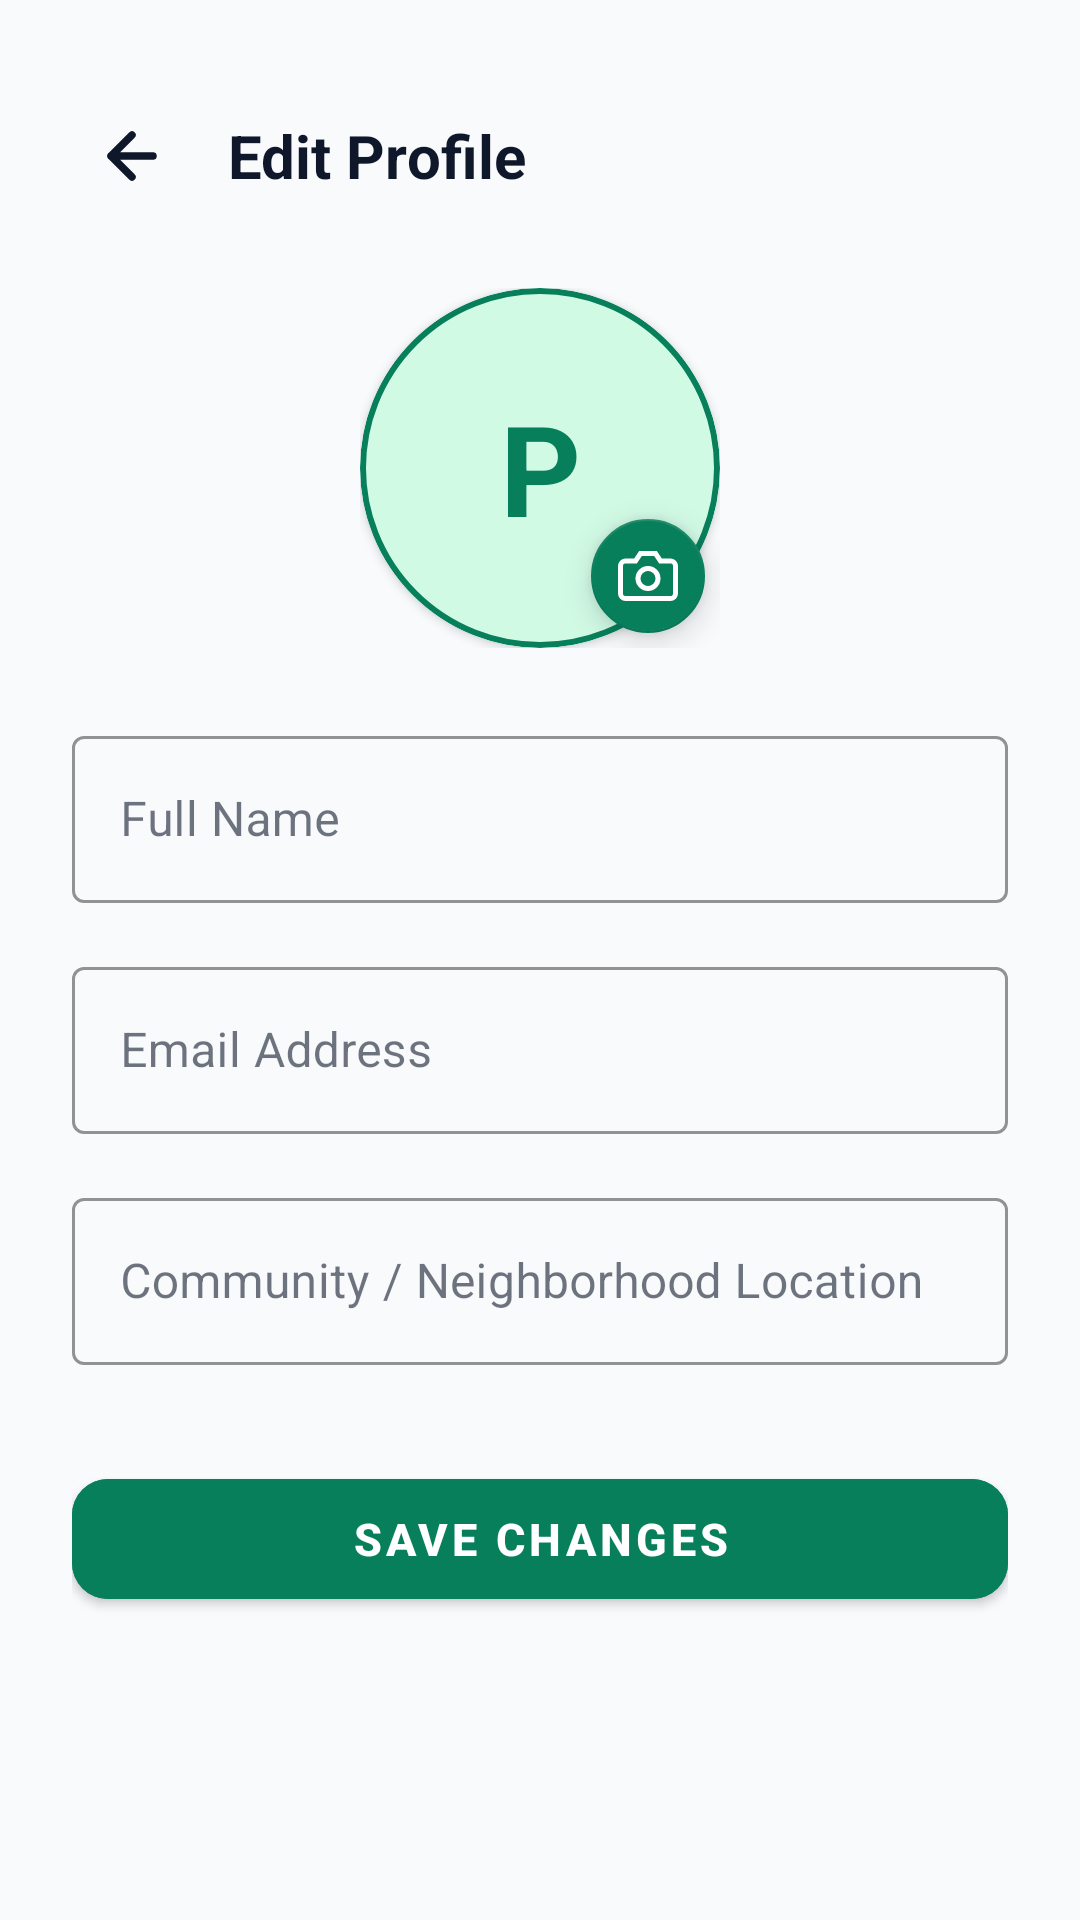

The Android layout XML behind this screen, and the referenced resources:
<!-- AndroidManifest.xml: application theme AppTheme -->
<!-- res/layout/activity_edit_profile.xml -->
<?xml version="1.0" encoding="utf-8"?>
<ScrollView xmlns:android="http://schemas.android.com/apk/res/android"
    xmlns:app="http://schemas.android.com/apk/res-auto"
    xmlns:tools="http://schemas.android.com/tools"
    android:layout_width="match_parent"
    android:layout_height="match_parent"
    android:background="@color/bg_app"
    android:fillViewport="true">

    <LinearLayout
        android:layout_width="match_parent"
        android:layout_height="wrap_content"
        android:orientation="vertical"
        android:padding="24dp">

        
        <LinearLayout
            android:layout_width="match_parent"
            android:layout_height="wrap_content"
            android:orientation="horizontal"
            android:gravity="center_vertical"
            android:layout_marginTop="8dp"
            android:layout_marginBottom="24dp">

            <ImageButton
                android:id="@+id/btnBack"
                android:layout_width="40dp"
                android:layout_height="40dp"
                android:background="?attr/selectableItemBackgroundBorderless"
                android:src="@drawable/ic_back"
                android:contentDescription="Back" />

            <TextView
                android:layout_width="0dp"
                android:layout_height="wrap_content"
                android:layout_weight="1"
                android:layout_marginStart="12dp"
                android:text="Edit Profile"
                android:textColor="@color/text_main"
                android:textSize="20sp"
                android:textStyle="bold" />
        </LinearLayout>

        
        <FrameLayout
            android:layout_width="120dp"
            android:layout_height="120dp"
            android:layout_gravity="center_horizontal"
            android:layout_marginBottom="24dp">

            <com.google.android.material.card.MaterialCardView
                android:layout_width="120dp"
                android:layout_height="120dp"
                app:cardCornerRadius="60dp"
                app:cardElevation="2dp"
                app:strokeWidth="2dp"
                app:strokeColor="@color/colorPrimary">

                <ImageView
                    android:id="@+id/ivProfileImage"
                    android:layout_width="match_parent"
                    android:layout_height="match_parent"
                    android:scaleType="centerCrop"
                    android:contentDescription="Profile Picture" />

                <TextView
                    android:id="@+id/tvAvatarFallback"
                    android:layout_width="match_parent"
                    android:layout_height="match_parent"
                    android:gravity="center"
                    android:background="@drawable/badge_available"
                    android:textColor="@color/badge_available_text"
                    android:textSize="42sp"
                    android:textStyle="bold"
                    android:text="P" />
            </com.google.android.material.card.MaterialCardView>

            <com.google.android.material.floatingactionbutton.FloatingActionButton
                android:id="@+id/btnChangePhoto"
                android:layout_width="wrap_content"
                android:layout_height="wrap_content"
                android:layout_gravity="bottom|end"
                app:fabCustomSize="38dp"
                app:maxImageSize="20dp"
                android:src="@drawable/ic_camera"
                app:tint="@color/text_white"
                app:backgroundTint="@color/colorPrimary"
                android:contentDescription="Change Photo" />
        </FrameLayout>

        
        <TextView
            android:id="@+id/tvErrorBanner"
            android:layout_width="match_parent"
            android:layout_height="wrap_content"
            android:layout_marginBottom="16dp"
            android:background="@drawable/bg_error_banner"
            android:textColor="@color/danger"
            android:padding="12dp"
            android:textSize="13sp"
            android:visibility="gone"
            tools:visibility="visible"
            tools:text="Failed to update profile." />

        
        <com.google.android.material.textfield.TextInputLayout
            style="@style/Widget.MaterialComponents.TextInputLayout.OutlinedBox"
            android:layout_width="match_parent"
            android:layout_height="wrap_content"
            android:layout_marginBottom="16dp"
            android:hint="Full Name"
            app:boxStrokeColor="@color/colorPrimary"
            app:hintTextColor="@color/colorPrimary">

            <com.google.android.material.textfield.TextInputEditText
                android:id="@+id/etDisplayName"
                android:layout_width="match_parent"
                android:layout_height="wrap_content"
                android:inputType="textPersonName"
                android:textColor="@color/text_main" />
        </com.google.android.material.textfield.TextInputLayout>

        <com.google.android.material.textfield.TextInputLayout
            style="@style/Widget.MaterialComponents.TextInputLayout.OutlinedBox"
            android:layout_width="match_parent"
            android:layout_height="wrap_content"
            android:layout_marginBottom="16dp"
            android:hint="Email Address"
            app:boxStrokeColor="@color/colorPrimary"
            app:hintTextColor="@color/colorPrimary">

            <com.google.android.material.textfield.TextInputEditText
                android:id="@+id/etEmail"
                android:layout_width="match_parent"
                android:layout_height="wrap_content"
                android:inputType="textEmailAddress"
                android:textColor="@color/text_main" />
        </com.google.android.material.textfield.TextInputLayout>

        <com.google.android.material.textfield.TextInputLayout
            style="@style/Widget.MaterialComponents.TextInputLayout.OutlinedBox"
            android:layout_width="match_parent"
            android:layout_height="wrap_content"
            android:layout_marginBottom="32dp"
            android:hint="Community / Neighborhood Location"
            app:boxStrokeColor="@color/colorPrimary"
            app:hintTextColor="@color/colorPrimary">

            <com.google.android.material.textfield.TextInputEditText
                android:id="@+id/etLocation"
                android:layout_width="match_parent"
                android:layout_height="wrap_content"
                android:inputType="textPostalAddress"
                android:textColor="@color/text_main" />
        </com.google.android.material.textfield.TextInputLayout>

        
        <com.google.android.material.button.MaterialButton
            android:id="@+id/btnSave"
            android:layout_width="match_parent"
            android:layout_height="52dp"
            android:text="SAVE CHANGES"
            android:textColor="@color/text_white"
            android:textSize="15sp"
            android:textStyle="bold"
            app:cornerRadius="12dp"
            android:backgroundTint="@color/colorPrimary" />

        <ProgressBar
            android:id="@+id/progressBar"
            android:layout_width="wrap_content"
            android:layout_height="wrap_content"
            android:layout_gravity="center_horizontal"
            android:layout_marginTop="16dp"
            android:indeterminateTint="@color/colorPrimary"
            android:visibility="gone" />

    </LinearLayout>
</ScrollView>
<!-- resources referenced by this layout -->
<resources>
  <color name="badge_available_text">#087F5B</color>
  <color name="bg_app">#F8FAFC</color>
  <color name="colorPrimary">#087F5B</color>
  <color name="danger">#DC2626</color>
  <color name="text_main">#0F172A</color>
  <color name="text_white">#FFFFFF</color>
  <!-- drawable badge_available (drawable) -->
  <?xml version="1.0" encoding="utf-8"?>
  <shape xmlns:android="http://schemas.android.com/apk/res/android"
      android:shape="rectangle">
      <solid android:color="@color/badge_available_bg" />
      <corners android:radius="100dp" />
      <stroke android:width="1dp" android:color="@color/badge_available_stroke" />
  </shape>
  <!-- drawable bg_error_banner (drawable) -->
  <?xml version="1.0" encoding="utf-8"?>
  <shape xmlns:android="http://schemas.android.com/apk/res/android"
      android:shape="rectangle">
      <solid android:color="@color/danger_light" />
      <corners android:radius="10dp" />
      <stroke android:width="1dp" android:color="#FCA5A5" />
  </shape>
  <!-- drawable ic_back (drawable) -->
  <vector xmlns:android="http://schemas.android.com/apk/res/android"
      android:width="24dp"
      android:height="24dp"
      android:viewportWidth="24"
      android:viewportHeight="24">
    <path
        android:fillColor="#00000000"
        android:strokeColor="#0F172A"
        android:strokeWidth="2.5"
        android:strokeLineCap="round"
        android:strokeLineJoin="round"
        android:pathData="M19,12H5M12,19l-7,-7 7,-7"/>
  </vector>
  <!-- drawable ic_camera (drawable) -->
  <vector xmlns:android="http://schemas.android.com/apk/res/android"
      android:width="24dp"
      android:height="24dp"
      android:viewportWidth="24"
      android:viewportHeight="24">
    <path
        android:fillColor="#00000000"
        android:strokeColor="#64748B"
        android:strokeWidth="2"
        android:pathData="M23,19a2,2 0 0,1 -2,2H3a2,2 0 0,1 -2,-2V8a2,2 0 0,1 2,-2h4l2,-3h6l2,3h4a2,2 0 0,1 2,2z"/>
    <path
        android:fillColor="#00000000"
        android:strokeColor="#64748B"
        android:strokeWidth="2"
        android:pathData="M12,13m-4,0a4,4 0 1,0 8,0a4,4 0 1,0 -8,0"/>
  </vector>
  <style name="AppTheme" parent="Theme.MaterialComponents.DayNight.NoActionBar">
          <item name="colorPrimary">@color/colorPrimary</item>
          <item name="colorPrimaryDark">@color/colorPrimaryDark</item>
          <item name="colorAccent">@color/colorAccent</item>
          <item name="colorSurface">@color/bg_card</item>
          <item name="colorOnSurface">@color/text_main</item>
          <item name="colorOnPrimary">@color/text_on_primary</item>
          <item name="android:windowBackground">@color/bg_app</item>
          <item name="android:statusBarColor">@color/bg_app</item>
          <item name="android:navigationBarColor">@color/bg_card</item>
          <item name="materialCardViewStyle">@style/Widget.MaterialComponents.CardView</item>
      </style>
  <color name="badge_available_bg">#D1FAE5</color>
  <color name="badge_available_stroke">#A7F3D0</color>
  <color name="danger_light">#FEE2E2</color>
  <color name="colorPrimaryDark">#056B4D</color>
  <color name="colorAccent">#087F5B</color>
  <color name="bg_card">#FFFFFF</color>
  <color name="text_on_primary">#FFFFFF</color>
</resources>
